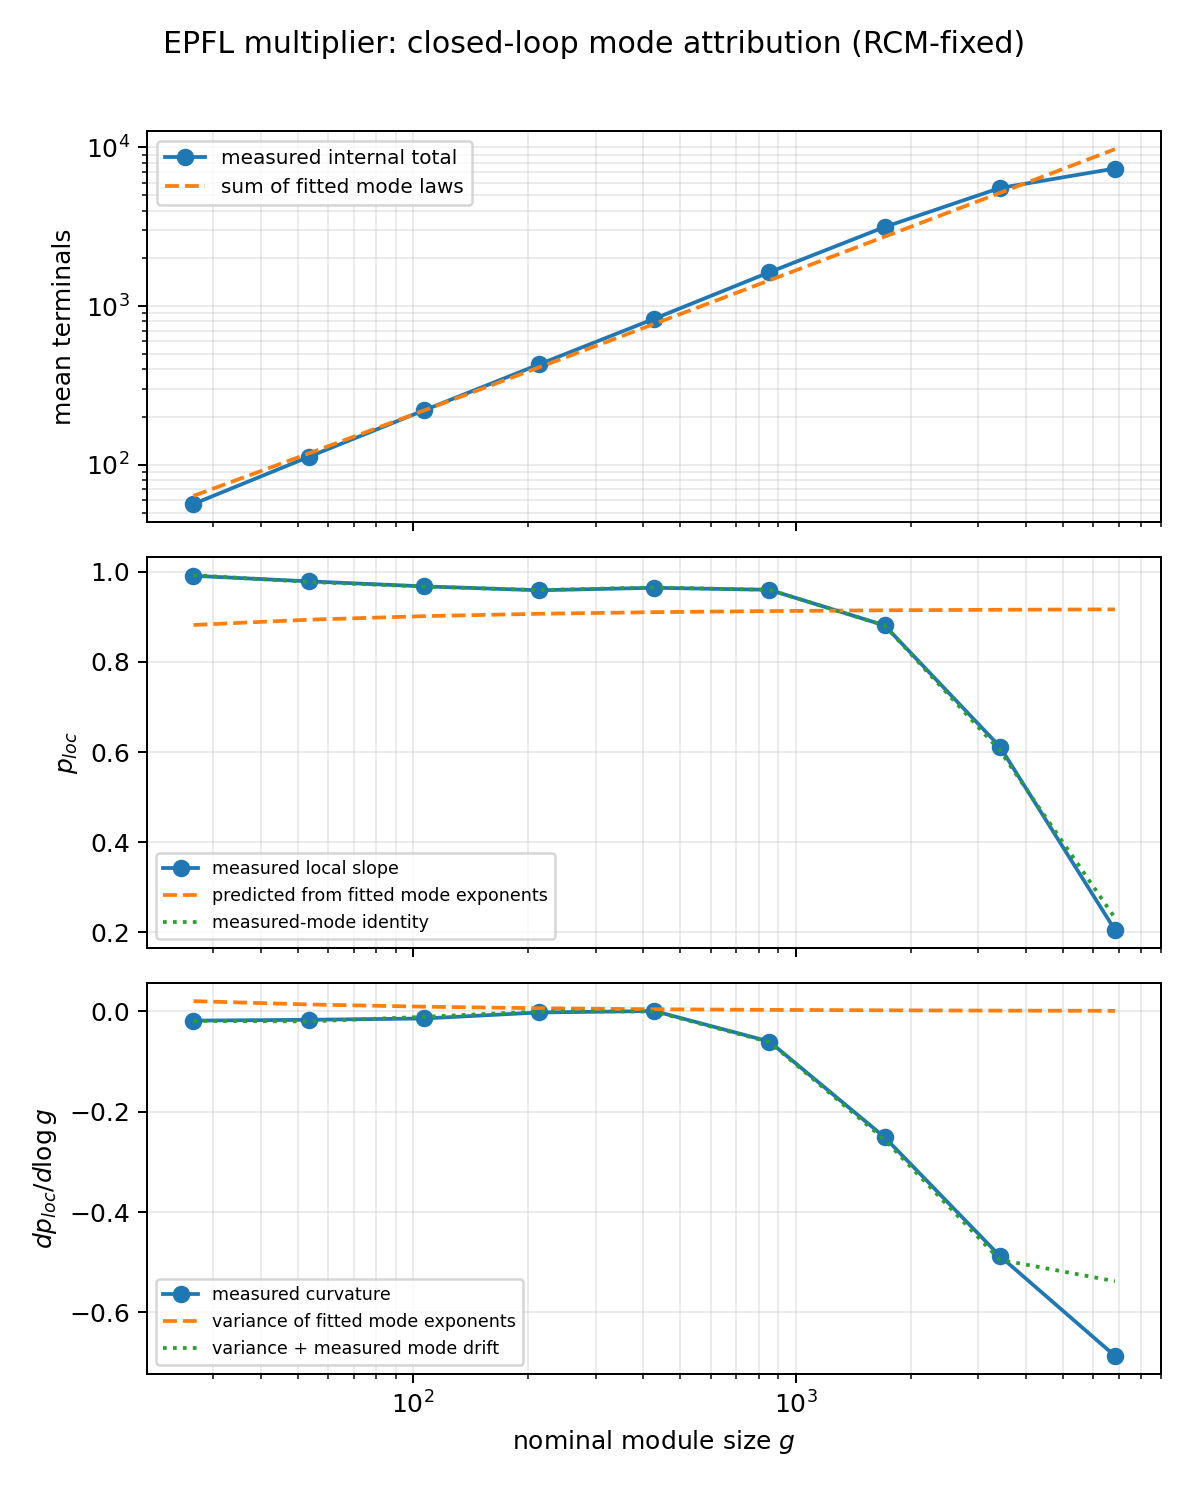

Data behind this chart, as committed beside it:
g, observed_total, predicted_total_power_modes, observed_local_slope, predicted_slope_power_modes, exact_mixture_slope_measured_modes, observed_curvature, predicted_curvature_power_modes, exact_curvature_measured_modes
26.68, 56.68, 63.71, 0.9911, 0.8821, 0.9925, -0.01847, 0.02033, -0.01905
53.36, 112.2, 117.9, 0.9788, 0.8937, 0.9775, -0.01685, 0.01373, -0.02011
106.7, 220.1, 219.7, 0.9677, 0.9016, 0.9672, -0.01425, 0.009238, -0.01094
213.4, 429.1, 411.3, 0.9591, 0.9069, 0.9594, -0.002286, 0.006227, -0.0002945
426.8, 832.0, 772.2, 0.9645, 0.9105, 0.9653, 0.0007171, 0.004227, -0.0003876
853.7, 1634, 1453, 0.96, 0.9129, 0.96, -0.06015, 0.002903, -0.06129
1707, 3149, 2737, 0.8811, 0.9146, 0.881, -0.2508, 0.002026, -0.2556
3415, 5542, 5161, 0.6124, 0.9158, 0.6037, -0.4873, 0.001443, -0.4949
6829, 7359, 9740, 0.2056, 0.9166, 0.2321, -0.6865, 0.001053, -0.5377
